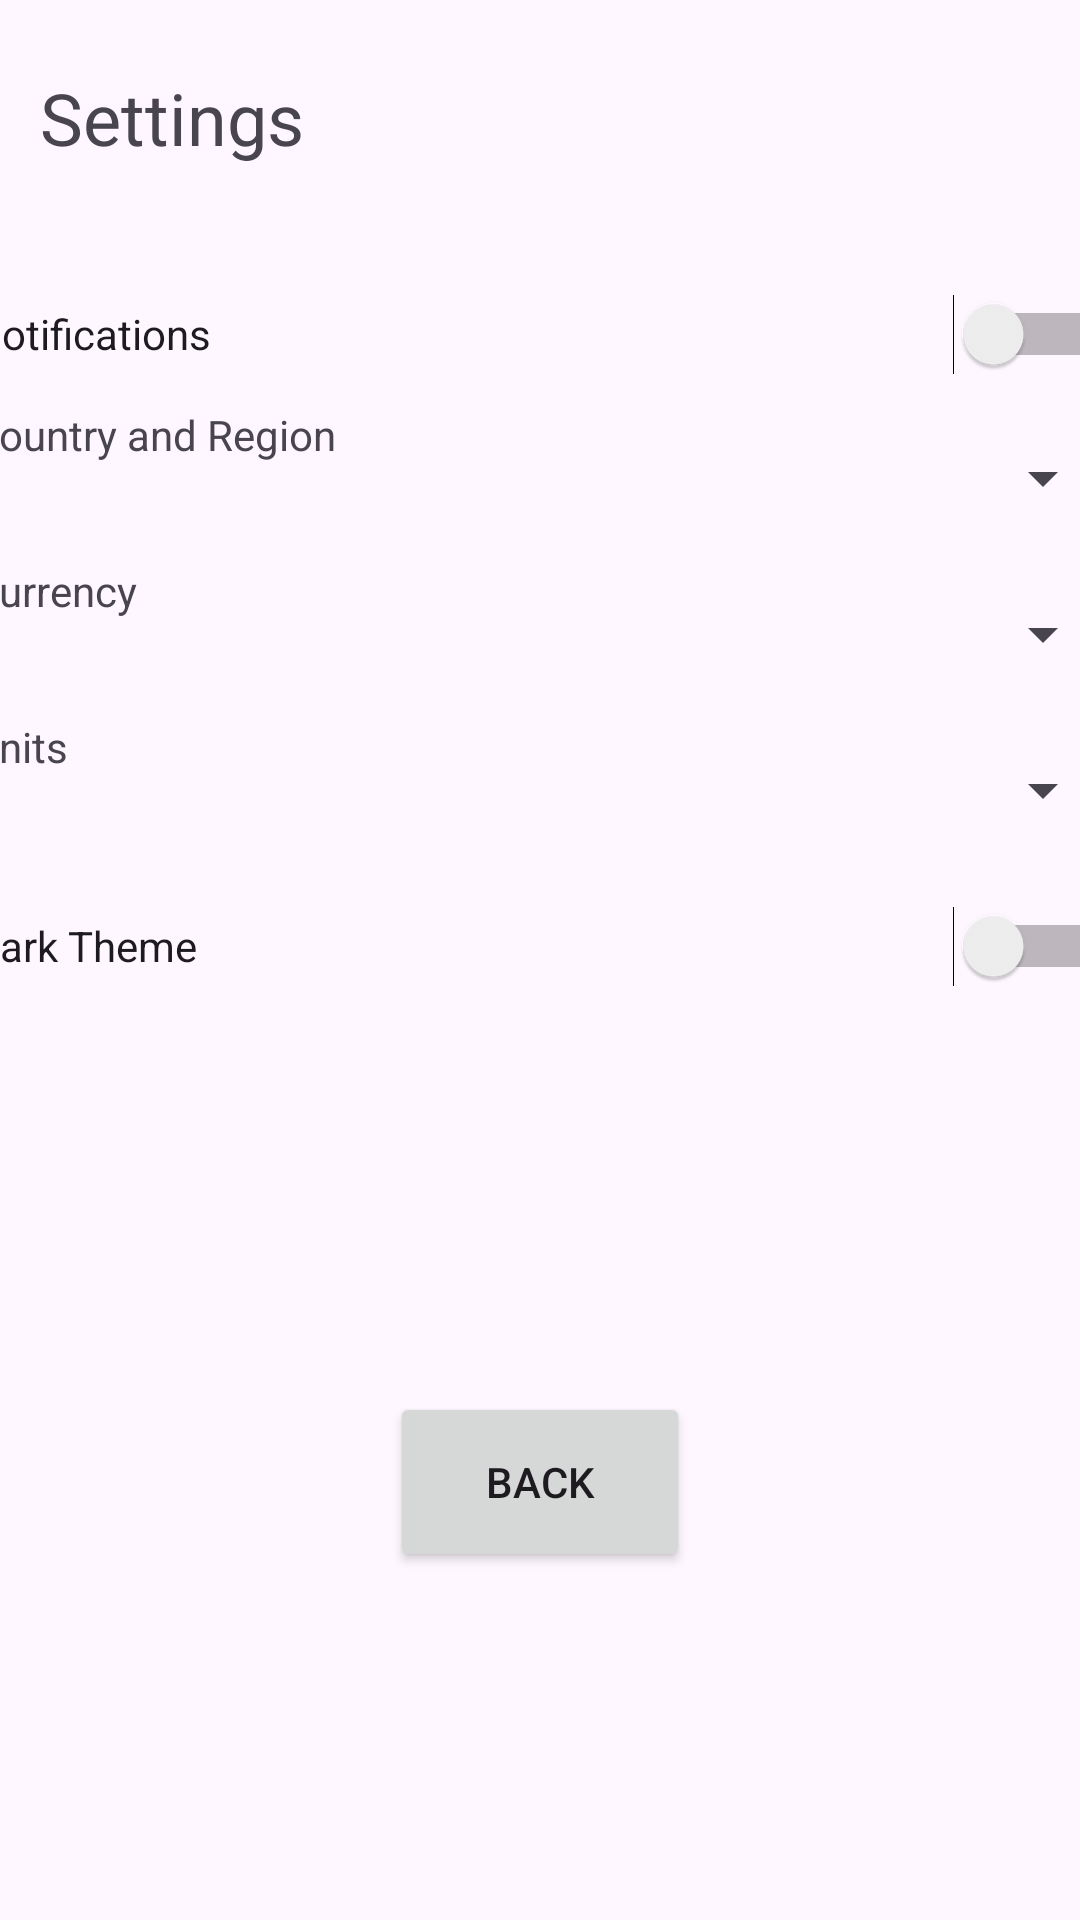

Android layout source for this screen:
<!-- AndroidManifest.xml: application theme Theme.FinalAsignment -->
<!-- res/layout/activity_setting.xml -->
<?xml version="1.0" encoding="utf-8"?>
<androidx.constraintlayout.widget.ConstraintLayout xmlns:android="http://schemas.android.com/apk/res/android"
    xmlns:app="http://schemas.android.com/apk/res-auto"
    xmlns:tools="http://schemas.android.com/tools"
    android:layout_width="match_parent"
    android:layout_height="match_parent"
    tools:context=".Setting">

    <Button
        android:id="@+id/button2"
        android:layout_width="100dp"
        android:layout_height="60dp"
        android:onClick="SendSetting_Back"
        android:text="Back"
        app:layout_constraintBottom_toBottomOf="parent"
        app:layout_constraintEnd_toEndOf="parent"
        app:layout_constraintHorizontal_bias="0.5"
        app:layout_constraintStart_toStartOf="parent"
        app:layout_constraintTop_toTopOf="parent"
        app:layout_constraintVertical_bias="0.8" />

    <LinearLayout
        android:id="@+id/linearLayout"
        android:layout_width="381dp"
        android:layout_height="293dp"
        android:orientation="vertical"
        app:layout_constraintBottom_toBottomOf="parent"
        app:layout_constraintEnd_toEndOf="parent"
        app:layout_constraintHorizontal_bias="0.461"
        app:layout_constraintStart_toStartOf="parent"
        app:layout_constraintTop_toTopOf="parent"
        app:layout_constraintVertical_bias="0.252">

        <Switch
            android:id="@+id/switch2"
            android:layout_width="match_parent"
            android:layout_height="48dp"
            android:text="Notifications" />

        <LinearLayout
            android:layout_width="match_parent"
            android:layout_height="52dp"
            android:orientation="horizontal">

            <TextView
                android:id="@+id/textView23"
                android:layout_width="5dp"
                android:layout_height="35dp"
                android:layout_weight="1"
                android:text="Country and Region" />

            <Spinner
                android:id="@+id/spinner3"
                android:layout_width="50dp"
                android:layout_height="48dp"
                android:layout_weight="1" />
        </LinearLayout>

        <LinearLayout
            android:layout_width="match_parent"
            android:layout_height="52dp"
            android:orientation="horizontal">

            <TextView
                android:id="@+id/textView19"
                android:layout_width="5dp"
                android:layout_height="35dp"
                android:layout_weight="1"
                android:text="Currency" />

            <Spinner
                android:id="@+id/spinner2"
                android:layout_width="50dp"
                android:layout_height="48dp"
                android:layout_weight="1" />
        </LinearLayout>

        <LinearLayout
            android:layout_width="match_parent"
            android:layout_height="52dp"
            android:orientation="horizontal">

            <TextView
                android:id="@+id/textView18"
                android:layout_width="5dp"
                android:layout_height="35dp"
                android:layout_weight="1"
                android:text="Units" />

            <Spinner
                android:id="@+id/spinner"
                android:layout_width="50dp"
                android:layout_height="48dp"
                android:layout_weight="1" />
        </LinearLayout>


        <Switch
            android:id="@+id/switch1"
            android:layout_width="match_parent"
            android:layout_height="48dp"
            android:text="Dark Theme" />

    </LinearLayout>

    <TextView
        android:id="@+id/settings"
        android:layout_width="wrap_content"
        android:layout_height="wrap_content"
        android:text="Settings"
        android:textSize="24sp"
        app:layout_constraintBottom_toBottomOf="parent"
        app:layout_constraintEnd_toEndOf="parent"
        app:layout_constraintHorizontal_bias="0.049"
        app:layout_constraintStart_toStartOf="parent"
        app:layout_constraintTop_toTopOf="parent"
        app:layout_constraintVertical_bias="0.038" />

</androidx.constraintlayout.widget.ConstraintLayout>
<!-- resources referenced by this layout -->
<resources>
  <style name="Theme.FinalAsignment" parent="Base.Theme.FinalAsignment" />
  <style name="Base.Theme.FinalAsignment" parent="Theme.Material3.DayNight.NoActionBar">
          
          
      </style>
</resources>
